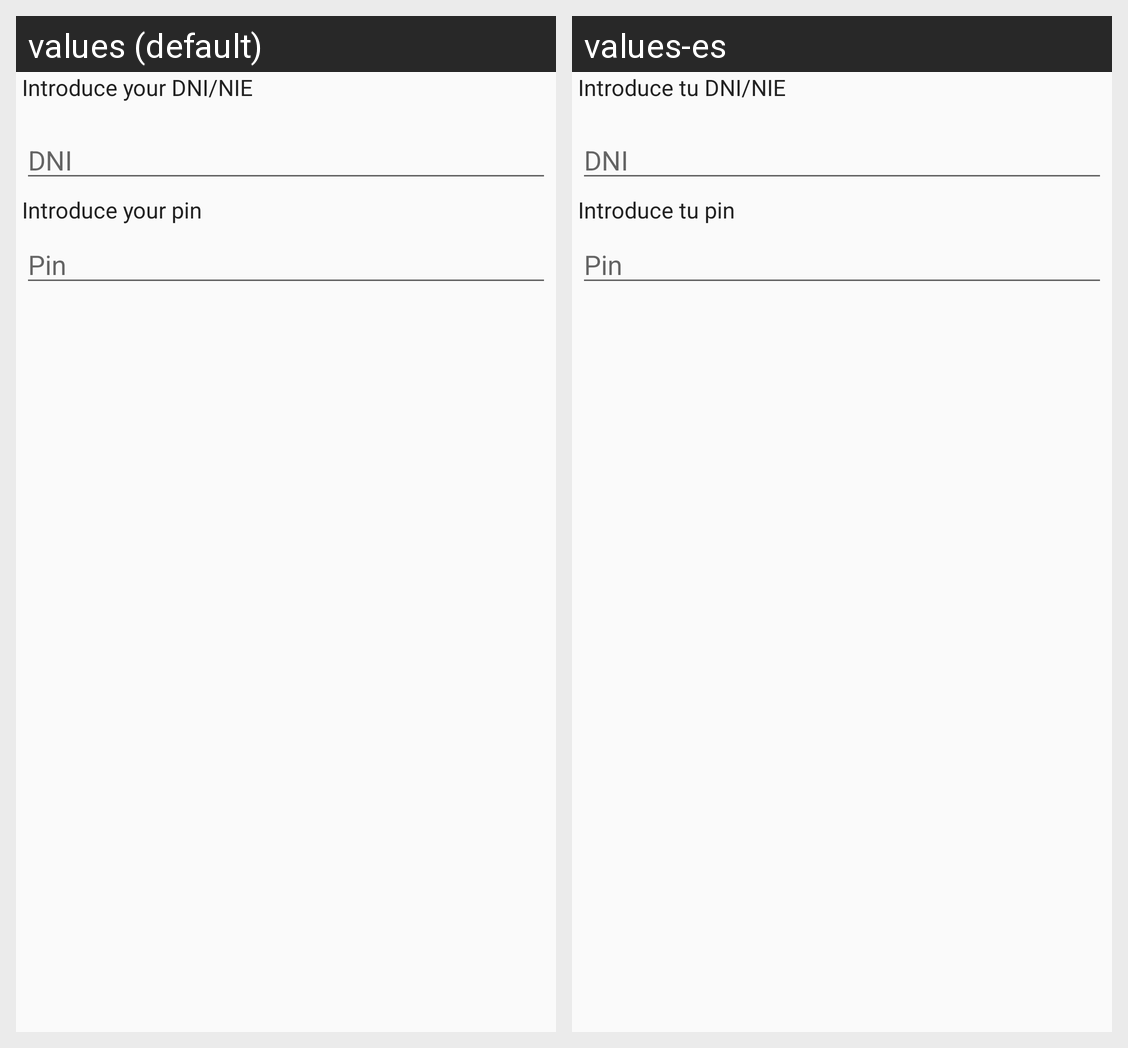

Translations of the strings shown on this Android screen, per locale in the grid:
Android screen res/layout/fragment_calendar_login.xml rendered under 2 locales, left to right: values (default), values-es. Device: Nexus 5 (rendered at 1080×1920; each locale shown at half size, 540×960, under a caption strip naming it); theme AppTheme.
Strings drawn on this screen, with the default value and each locale's value (text and hints the layout hard-codes, and strings that could not be matched under every locale, appear in the picture but are not listed):

dni
  values: Introduce your DNI/NIE
  values-es: Introduce tu DNI/NIE

pin
  values: Introduce your pin
  values-es: Introduce tu pin
